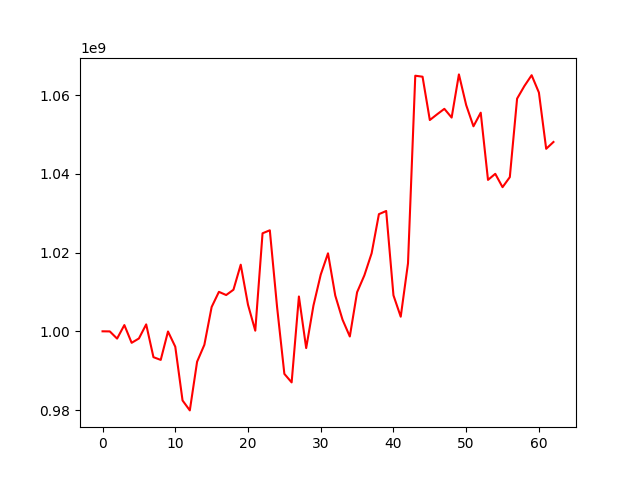

The table this chart was drawn from, first rows:
, 0
0, 1000000000
1, 999973537
2, 998144740
3, 1001587572
4, 997075854
5, 998178476
6, 1001757413
7, 993431020
8, 992734255
9, 999953893
10, 996084886
11, 982428979
12, 979902996
13, 992274607
14, 996572791
15, 1006177124
16, 1010029392
17, 1009218556
18, 1010568302
19, 1016928973
20, 1006753275
21, 1000156352
22, 1024909997
23, 1025670667
24, 1006136100
25, 989184815
26, 987018429
27, 1008849418
28, 995743165
29, 1006551222
30, 1014403600
31, 1019818239
32, 1009079462
33, 1002945806
34, 998685813
35, 1009930864
36, 1014217764
37, 1019833787
38, 1029769203
39, 1030574878
40, 1009148636
41, 1003710448
42, 1017281654
43, 1064949204
44, 1064698004
45, 1053690752
46, 1055141463
47, 1056535437
48, 1054313540
49, 1065284692
50, 1057486542
51, 1052096325
52, 1055555219
53, 1038476483
54, 1040020491
55, 1036629257
56, 1039184303
57, 1059122784
58, 1062321006
59, 1065079682
... 3 more rows
